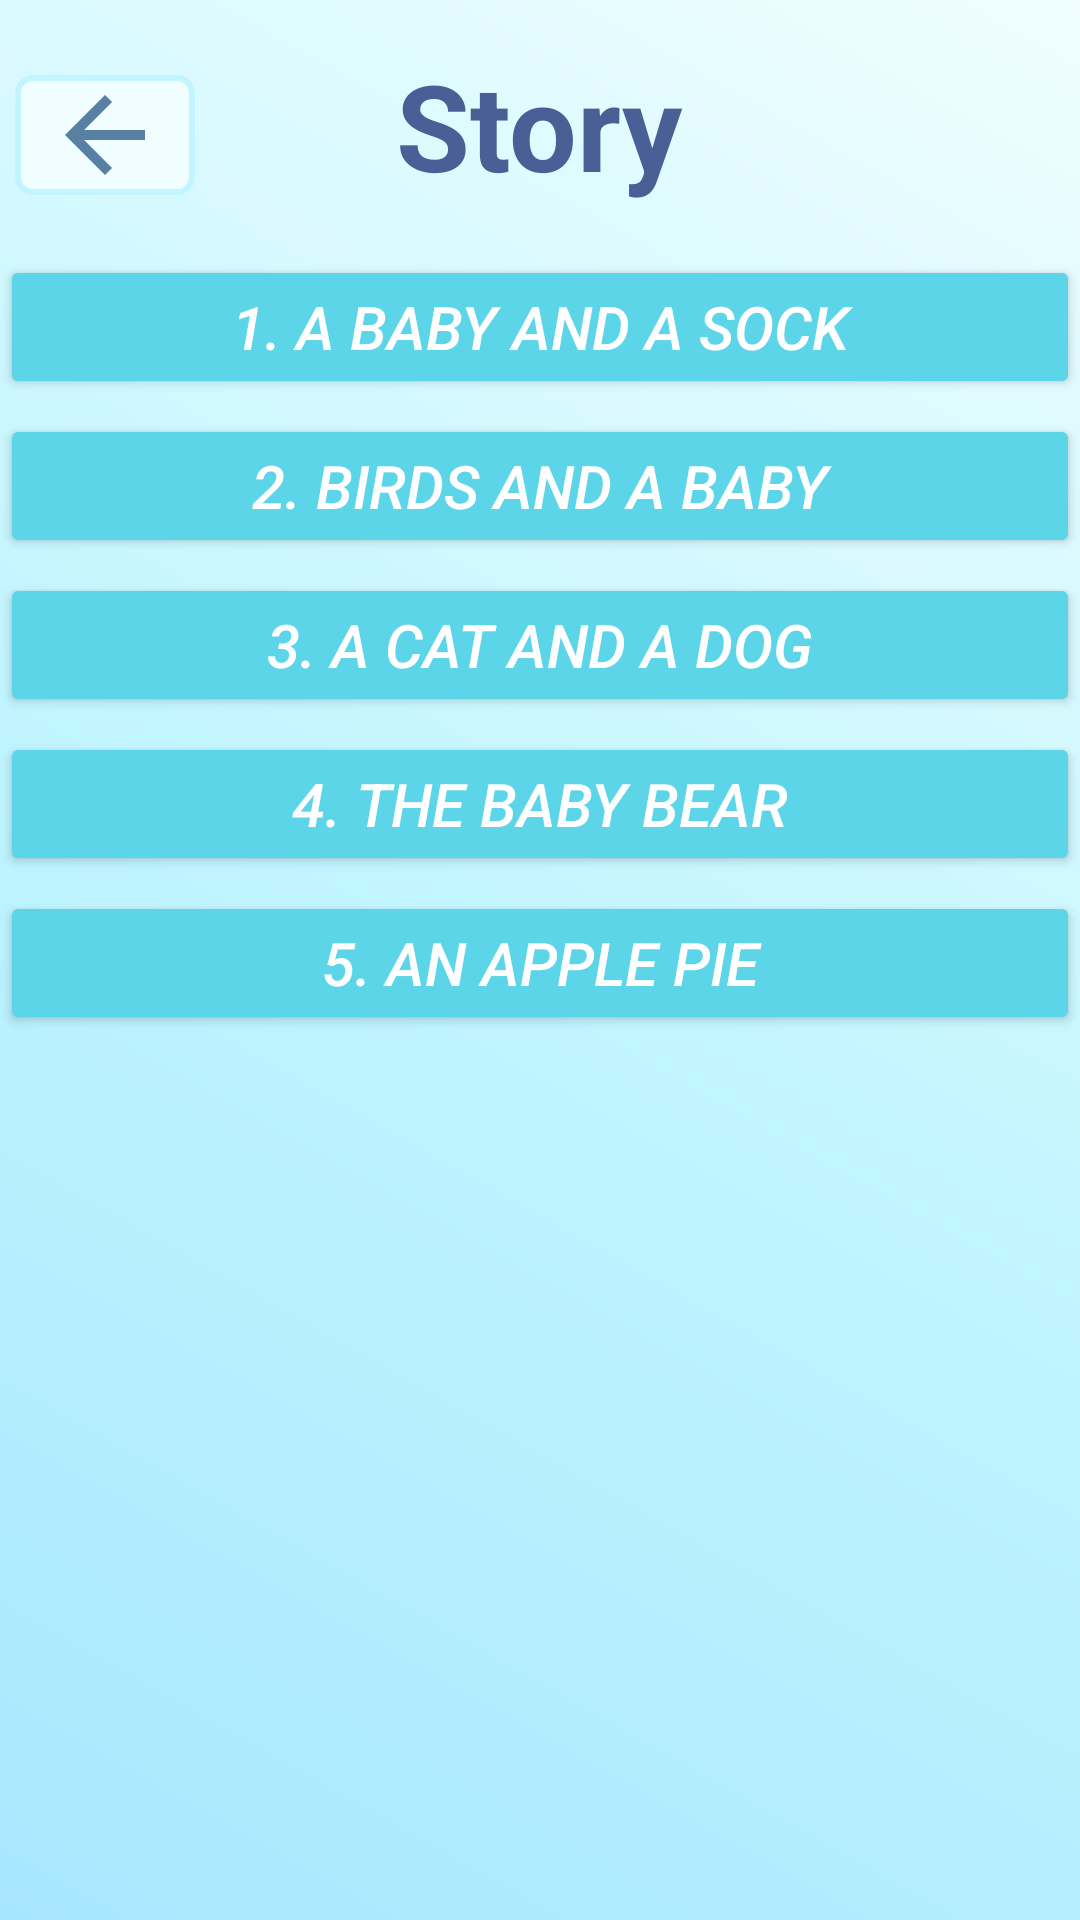

Produce the Android XML layout that renders to this screen, including the resource entries it uses.
<!-- AndroidManifest.xml: application theme Theme.English -->
<!-- res/layout/story.xml -->
<?xml version="1.0" encoding="utf-8"?>
<RelativeLayout xmlns:android="http://schemas.android.com/apk/res/android"
    xmlns:tools="http://schemas.android.com/tools"
    android:orientation="vertical"
    android:layout_width="match_parent"
    android:layout_height="match_parent"
    android:background="@drawable/bluegradient"
    tools:context=".MainActivity">

    <ImageView
        android:layout_width="60dp"
        android:layout_height="40dp"
        android:layout_marginStart="5dp"
        android:layout_marginTop="25dp"
        android:background="@drawable/white_line"
        android:src="@drawable/ic_back" />

    <TextView
        android:id="@+id/Easy"
        android:layout_width="wrap_content"
        android:layout_height="wrap_content"
        android:layout_centerHorizontal="true"
        android:layout_marginTop="15dp"
        android:text="Story"
        android:textSize="40dp"
        android:textColor="#495f96"
        android:textStyle="bold"
        />

    <Button
        android:id="@+id/T1"
        android:layout_width="400dp"
        android:layout_height="wrap_content"
        android:layout_centerHorizontal="true"
        android:layout_marginTop="85dp"
        android:backgroundTint="#5CD5E8"
        android:paddingTop="10dp"
        android:paddingLeft="10dp"
        android:paddingRight="10dp"
        android:paddingBottom="10dp"
        android:text="1. A Baby and a Sock"
        android:textColor="#ffffff"
        android:textSize="20dp"
        android:textStyle="italic"
        />

    <Button
        android:id="@+id/T2"
        android:layout_width="400dp"
        android:layout_height="wrap_content"
        android:layout_centerHorizontal="true"
        android:layout_below="@+id/T1"
        android:layout_marginTop="5dp"
        android:backgroundTint="#5CD5E8"
        android:paddingTop="10dp"
        android:paddingLeft="10dp"
        android:paddingRight="10dp"
        android:paddingBottom="10dp"
        android:text="2. Birds and a Baby"
        android:textColor="#ffffff"
        android:textSize="20dp"
        android:textStyle="italic"
        />

    <Button
        android:id="@+id/T3"
        android:layout_width="400dp"
        android:layout_height="wrap_content"
        android:layout_centerHorizontal="true"
        android:layout_below="@+id/T2"
        android:layout_marginTop="5dp"
        android:backgroundTint="#5CD5E8"
        android:paddingTop="10dp"
        android:paddingLeft="10dp"
        android:paddingRight="10dp"
        android:paddingBottom="10dp"
        android:text="3. A Cat and a Dog"
        android:textColor="#ffffff"
        android:textSize="20dp"
        android:textStyle="italic"
        />

    <Button
        android:id="@+id/T4"
        android:layout_width="400dp"
        android:layout_height="wrap_content"
        android:layout_centerHorizontal="true"
        android:layout_below="@+id/T3"
        android:layout_marginTop="5dp"
        android:backgroundTint="#5CD5E8"
        android:paddingTop="10dp"
        android:paddingLeft="10dp"
        android:paddingRight="10dp"
        android:paddingBottom="10dp"
        android:text="4. The baby bear"
        android:textColor="#ffffff"
        android:textSize="20dp"
        android:textStyle="italic"
        />

    <Button
        android:id="@+id/T5"
        android:layout_width="400dp"
        android:layout_height="wrap_content"
        android:layout_centerHorizontal="true"
        android:layout_below="@+id/T4"
        android:layout_marginTop="5dp"
        android:backgroundTint="#5CD5E8"
        android:paddingTop="10dp"
        android:paddingLeft="10dp"
        android:paddingRight="10dp"
        android:paddingBottom="10dp"
        android:text="5. An Apple Pie"
        android:textColor="#ffffff"
        android:textSize="20dp"
        android:textStyle="italic"
        />


</RelativeLayout>
<!-- resources referenced by this layout -->
<resources>
  <!-- drawable bluegradient (drawable-v24) -->
  <?xml version="1.0" encoding="utf-8"?>
  <shape xmlns:android="http://schemas.android.com/apk/res/android"
      android:shape="rectangle">
      <gradient
          android:startColor = "#F0FEFF"
          android:centerColor="#C2F5FF"
          android:endColor="#A7E7FE"
          android:angle="225"
          android:type = "linear" />
  </shape>
  <!-- drawable ic_back (drawable) -->
  <vector android:autoMirrored="true" android:height="34dp"
      android:tint="#5880A2" android:viewportHeight="24"
      android:viewportWidth="24" android:width="34dp" xmlns:android="http://schemas.android.com/apk/res/android">
      <path android:fillColor="@android:color/white" android:pathData="M20,11H7.83l5.59,-5.59L12,4l-8,8 8,8 1.41,-1.41L7.83,13H20v-2z"/>
  </vector>
  <!-- drawable white_line (drawable) -->
  <?xml version="1.0" encoding="utf-8"?>
  <shape xmlns:android="http://schemas.android.com/apk/res/android"
      android:shape="rectangle">
  
      <solid android:color="#ECECEB"></solid>
      <corners android:radius="5dp" />
      <stroke
          android:color="#C2F5FF"
          android:width="2dp">
      </stroke>
  </shape>
  <style name="Theme.English" parent="Theme.AppCompat.Light.DarkActionBar">
          
          <item name="colorPrimary">@color/purple_500</item>
          <item name="colorPrimaryVariant">@color/purple_700</item>
          <item name="colorOnPrimary">@color/white</item>
          
          <item name="colorSecondary">@color/teal_200</item>
          <item name="colorSecondaryVariant">@color/teal_700</item>
          <item name="colorOnSecondary">@color/black</item>
          
          <item name="android:statusBarColor">?attr/colorPrimaryVariant</item>
          
      </style>
  <color name="purple_500">#FF6200EE</color>
  <color name="purple_700">#FF3700B3</color>
  <color name="white">#FFFFFFFF</color>
  <color name="teal_200">#FF03DAC5</color>
  <color name="teal_700">#FF018786</color>
  <color name="black">#FF000000</color>
</resources>
